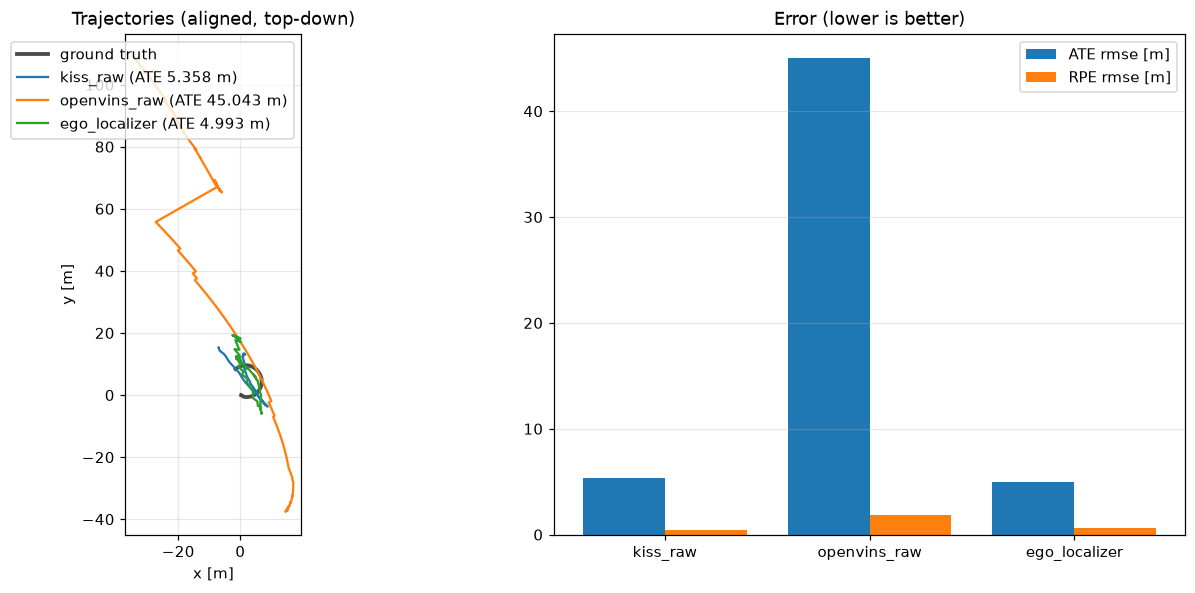

The table this chart was drawn from, first rows:
t, gt_x, gt_y, kiss_x, kiss_y, ov_x, ov_y, ego_x, ego_y
0.000, 0.2781, 0.0088, 21.5, -38.25, -0.3095, -0.0134, 20.98, -39.84
0.022, 0.2785, 0.0088, 21.5, -38.25, -0.3093, -0.0132, 21.1, -40.06
0.044, 0.2792, 0.0087, 21.5, -38.25, -0.3100, -0.0130, 21.1, -40.06
0.064, 0.2801, 0.0085, 21.5, -38.25, -0.3104, -0.0126, 21.22, -40.29
0.086, 0.2822, 0.0082, 21.5, -38.25, -0.3112, -0.0122, 21.33, -40.5
0.108, 0.2838, 0.0079, 21.5, -38.25, -0.3129, -0.0115, 21.33, -40.5
0.128, 0.2858, 0.0077, 21.5, -38.25, -0.3163, -0.0121, 21.45, -40.73
0.150, 0.2884, 0.0074, 21.5, -38.25, -0.3184, -0.0117, 21.45, -40.73
0.172, 0.2910, 0.0073, 21.52, -38.28, -0.3209, -0.0114, 21.57, -40.95
0.192, 0.2943, 0.0071, 21.52, -38.28, -0.3239, -0.0111, 21.69, -41.17
0.214, 0.2973, 0.0069, 21.52, -38.28, -0.3271, -0.0109, 21.69, -41.17
0.236, 0.3009, 0.0068, 21.52, -38.28, -0.3323, -0.0118, 21.81, -41.4
0.256, 0.3049, 0.0067, 21.52, -38.28, -0.3386, -0.0116, 21.93, -41.62
0.278, 0.3096, 0.0067, 21.52, -38.28, -0.3433, -0.0115, 21.93, -41.62
0.298, 0.3142, 0.0066, 21.52, -38.28, -0.3484, -0.0114, 22.04, -41.84
0.320, 0.3211, 0.0066, 21.52, -38.28, -0.3511, -0.0096, 22.16, -42.06
0.342, 0.3265, 0.0066, 21.52, -38.28, -0.3568, -0.0095, 22.16, -42.06
0.362, 0.3316, 0.0067, 21.59, -38.22, -0.3629, -0.0095, 22.28, -42.29
0.384, 0.3382, 0.0067, 21.59, -38.22, -0.3694, -0.0096, 22.28, -42.29
0.406, 0.3445, 0.0068, 21.59, -38.22, -0.3763, -0.0096, 21.1, -39.88
0.426, 0.3511, 0.0069, 21.59, -38.22, -0.3835, -0.0097, 21.2, -40.07
0.448, 0.3579, 0.0070, 21.59, -38.22, -0.3946, -0.0110, 21.2, -40.07
0.470, 0.3654, 0.0041, 21.59, -38.22, -0.4020, -0.0106, 21.31, -40.26
0.490, 0.3698, 0.0012, 21.59, -38.22, -0.4089, -0.0094, 21.4, -40.44
0.512, 0.3738, -0.0024, 21.59, -38.22, -0.4154, -0.0075, 21.4, -40.44
0.532, 0.3777, -0.0063, 21.59, -38.22, -0.4193, -0.0055, 21.5, -40.63
0.554, 0.3818, -0.0104, 21.59, -38.22, -0.4257, -0.0029, 21.6, -40.82
0.576, 0.3856, -0.0142, 20.92, -38.07, -0.4322, -0.0002, 21.6, -40.82
0.596, 0.3920, -0.0206, 20.92, -38.07, -0.4389, 0.0026, 21.7, -40.99
0.618, 0.3951, -0.0237, 20.92, -38.07, -0.4465, 0.0078, 21.7, -40.99
0.640, 0.3995, -0.0280, 20.92, -38.07, -0.4534, 0.0106, 21.8, -41.18
0.660, 0.4039, -0.0324, 20.92, -38.07, -0.4602, 0.0135, 21.9, -41.37
0.682, 0.4088, -0.0373, 20.92, -38.07, -0.4672, 0.0164, 21.9, -41.37
0.704, 0.4159, -0.0443, 20.92, -38.07, -0.4741, 0.0193, 22, -41.55
0.724, 0.4188, -0.0477, 20.92, -38.07, -0.4757, 0.0314, 22.1, -41.74
0.746, 0.4225, -0.0520, 20.92, -38.07, -0.4817, 0.0343, 22.1, -41.74
0.768, 0.4256, -0.0551, 20.31, -38.11, -0.4908, 0.0378, 22.2, -41.93
0.788, 0.4294, -0.0583, 20.31, -38.11, -0.4970, 0.0394, 19.93, -39.76
0.810, 0.4330, -0.0605, 20.31, -38.11, -0.5032, 0.0404, 19.93, -39.76
0.830, 0.4356, -0.0622, 20.31, -38.11, -0.5096, 0.0440, 19.99, -39.91
0.852, 0.4371, -0.0639, 20.31, -38.11, -0.5150, 0.0448, 19.99, -39.91
0.874, 0.4387, -0.0661, 20.31, -38.11, -0.5201, 0.0455, 20.06, -40.07
0.894, 0.4396, -0.0674, 20.31, -38.11, -0.5250, 0.0460, 20.13, -40.22
0.916, 0.4402, -0.0686, 20.31, -38.11, -0.5297, 0.0463, 20.13, -40.22
0.938, 0.4408, -0.0697, 20.31, -38.11, -0.5362, 0.0474, 20.19, -40.37
0.958, 0.4413, -0.0706, 20.31, -38.11, -0.5407, 0.0475, 20.26, -40.53
0.980, 0.4416, -0.0713, 18.88, -38.81, -0.5451, 0.0475, 20.26, -40.53
1.002, 0.4421, -0.0723, 18.88, -38.81, -0.5495, 0.0475, 20.33, -40.68
1.022, 0.4424, -0.0729, 18.88, -38.81, -0.5539, 0.0474, 20.4, -40.84
1.044, 0.4427, -0.0734, 18.88, -38.81, -0.5582, 0.0472, 20.4, -40.84
1.064, 0.4429, -0.0739, 18.88, -38.81, -0.5626, 0.0470, 20.46, -40.99
1.086, 0.4433, -0.0743, 18.88, -38.81, -0.5694, 0.0466, 20.53, -41.14
1.108, 0.4439, -0.0748, 18.88, -38.81, -0.5739, 0.0463, 20.53, -41.14
1.128, 0.4443, -0.0751, 18.88, -38.81, -0.5788, 0.0474, 20.6, -41.3
1.150, 0.4447, -0.0753, 18.88, -38.81, -0.5833, 0.0471, 20.6, -41.3
1.172, 0.4452, -0.0756, 17.84, -39.04, -0.5878, 0.0468, 20.66, -41.45
1.192, 0.4456, -0.0759, 17.84, -39.04, -0.5924, 0.0465, 17.49, -40.43
1.214, 0.4460, -0.0761, 17.84, -39.04, -0.5969, 0.0462, 17.49, -40.43
1.236, 0.4466, -0.0763, 17.84, -39.04, -0.6010, 0.0467, 17.51, -40.57
1.256, 0.4470, -0.0765, 17.84, -39.04, -0.6056, 0.0464, 17.54, -40.71
... 2,107 more rows
